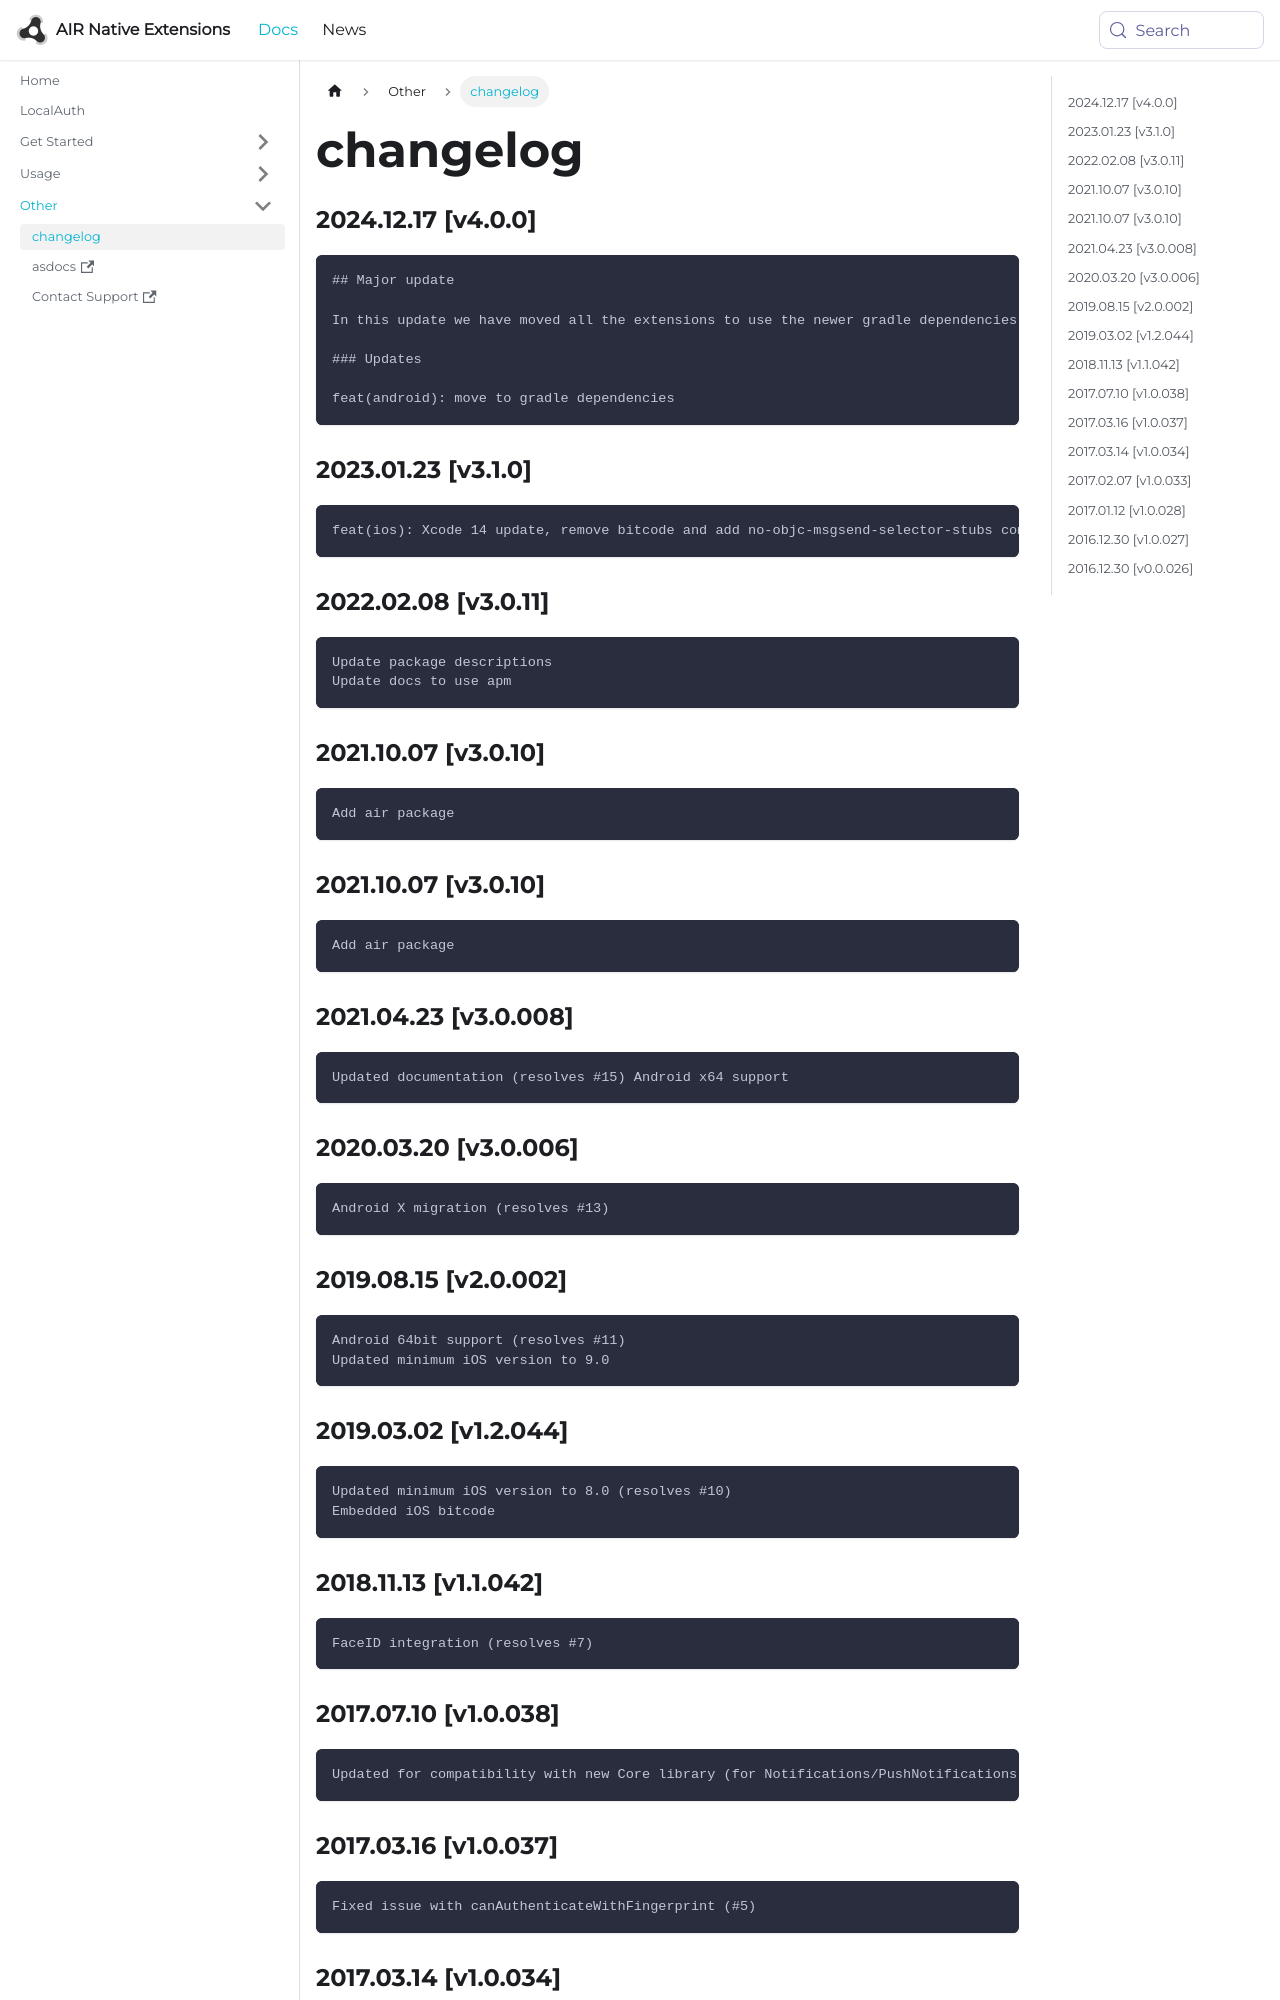

repository: airnativeextensions/nativeextensions-documentation · page: docs/localauth/changelog/index.html · generator: docusaurus

### 2024.12.17 [v4.0.0]

```
## Major update 

In this update we have moved all the extensions to use the newer gradle dependencies process. 

### Updates 

feat(android): move to gradle dependencies
```

### 2023.01.23 [v3.1.0]

```
feat(ios): Xcode 14 update, remove bitcode and add no-objc-msgsend-selector-stubs compiler flag
```

### 2022.02.08 [v3.0.11]

```
Update package descriptions
Update docs to use apm
```

### 2021.10.07 [v3.0.10]

```
Add air package
```

### 2021.10.07 [v3.0.10]

```
Add air package
```



### 2021.04.23 [v3.0.008]

```
Updated documentation (resolves #15) Android x64 support
```


### 2020.03.20 [v3.0.006]

```
Android X migration (resolves #13)
```


### 2019.08.15 [v2.0.002]

```
Android 64bit support (resolves #11)
Updated minimum iOS version to 9.0
```


### 2019.03.02 [v1.2.044]

```
Updated minimum iOS version to 8.0 (resolves #10)
Embedded iOS bitcode
```


### 2018.11.13 [v1.1.042]

```
FaceID integration (resolves #7)
```
